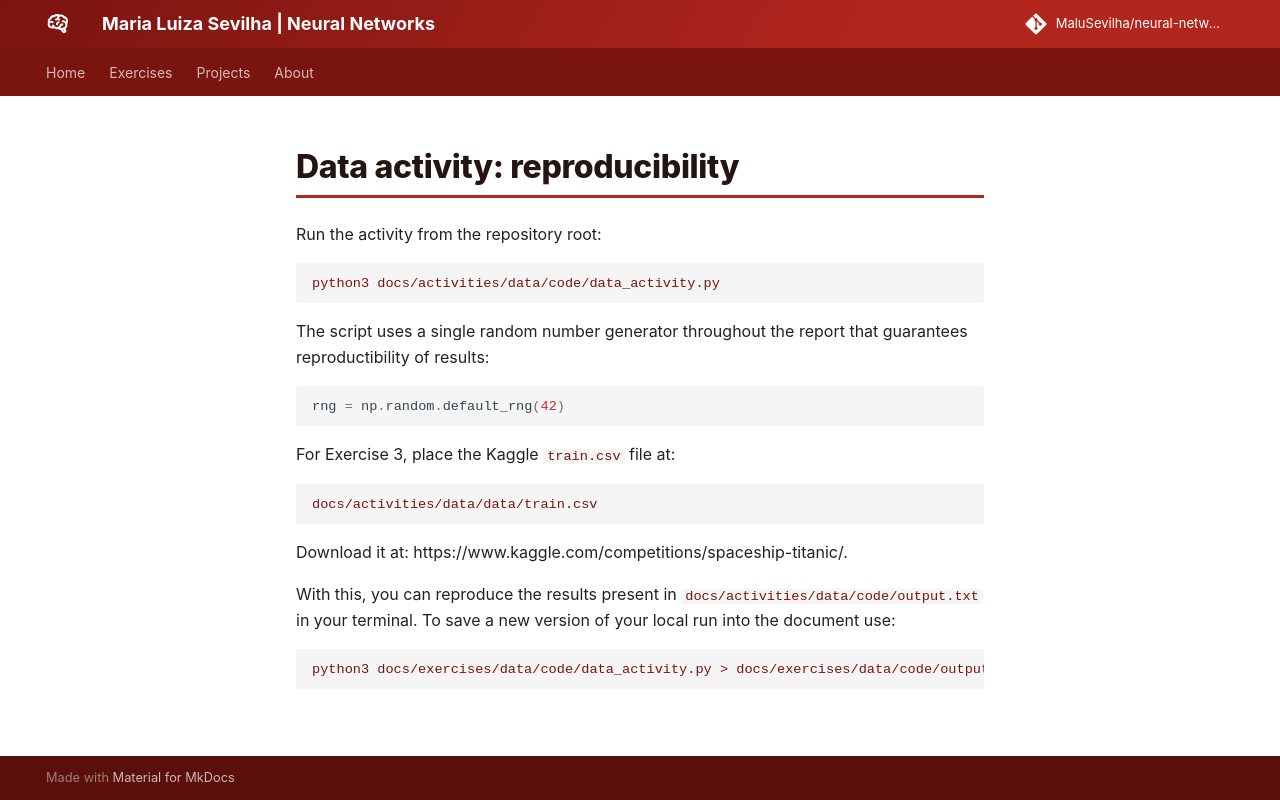

repository: MaluSevilha/neural-networks · page: exercises/data/code/index.html · generator: mkdocs

# Data activity: reproducibility

Run the activity from the repository root:

```bash
python3 docs/activities/data/code/data_activity.py
```

The script uses a single random number generator throughout the report that guarantees reproductibility of results:

```python
rng = np.random.default_rng(42)
```

For Exercise 3, place the Kaggle `train.csv` file at:

```text
docs/activities/data/data/train.csv
```

Download it at: https://www.kaggle.com/competitions/spaceship-titanic/.

With this, you can reproduce the results present in `docs/activities/data/code/output.txt` in your terminal. To save a new version of your local run into the document use:

```bash
python3 docs/exercises/data/code/data_activity.py > docs/exercises/data/code/output.txt
```
